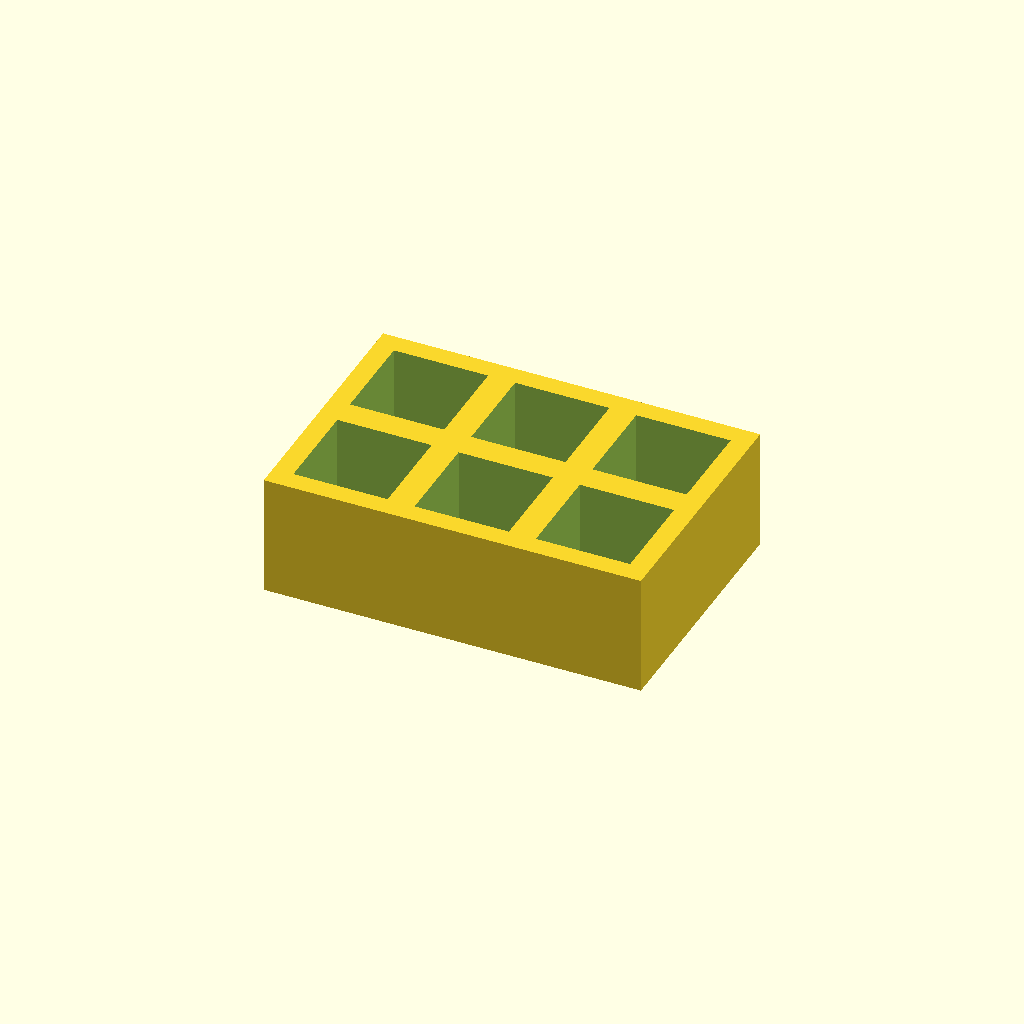
Cell 1: the model at its default parameters.
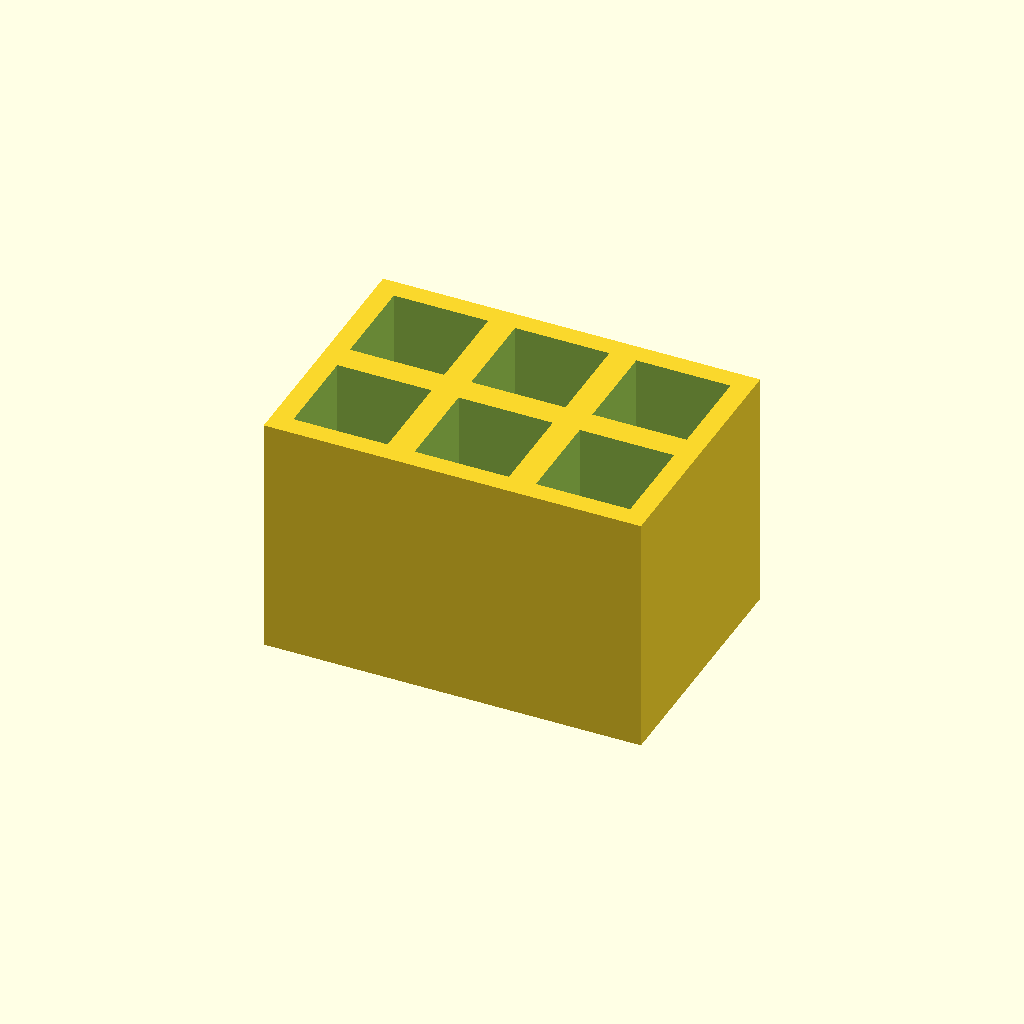
Cell 2: thickness = 36 (everything else at default).
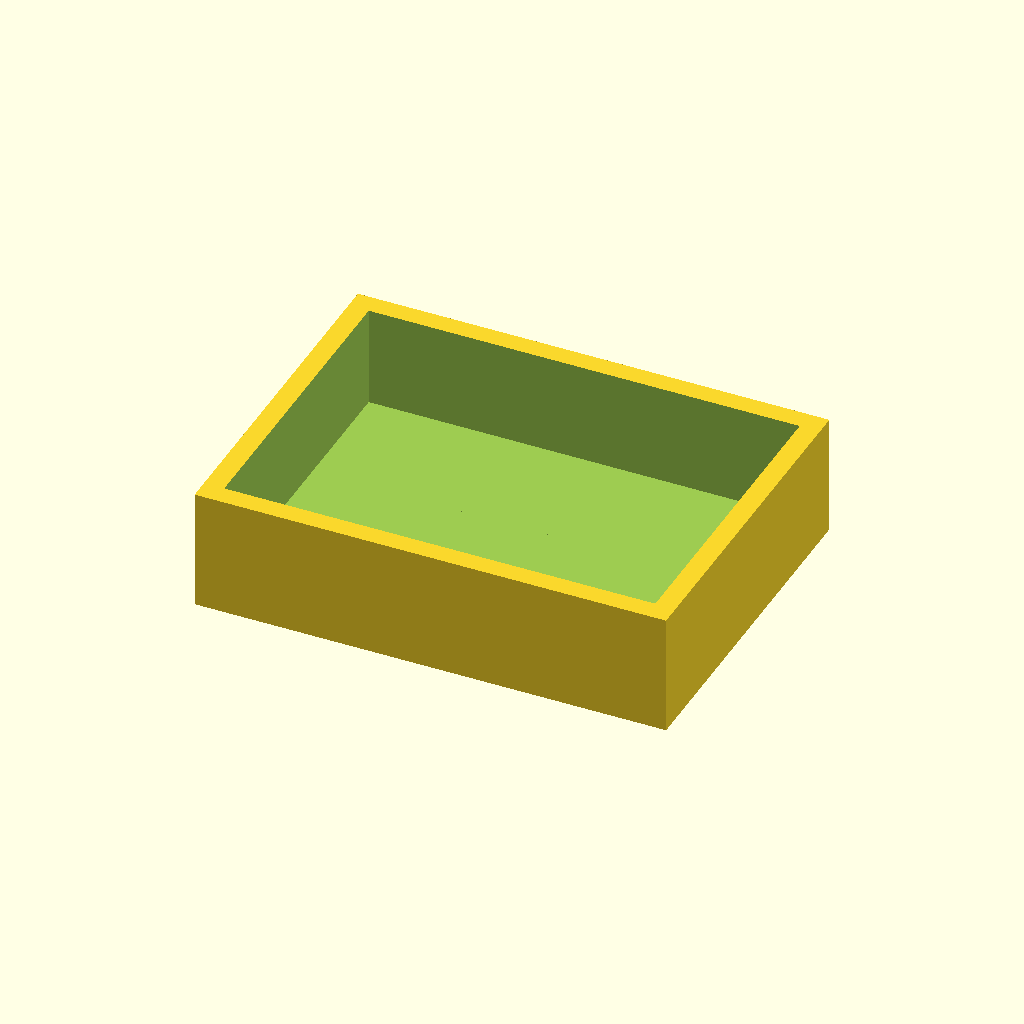
Cell 3: pocket = 28 (everything else at default).
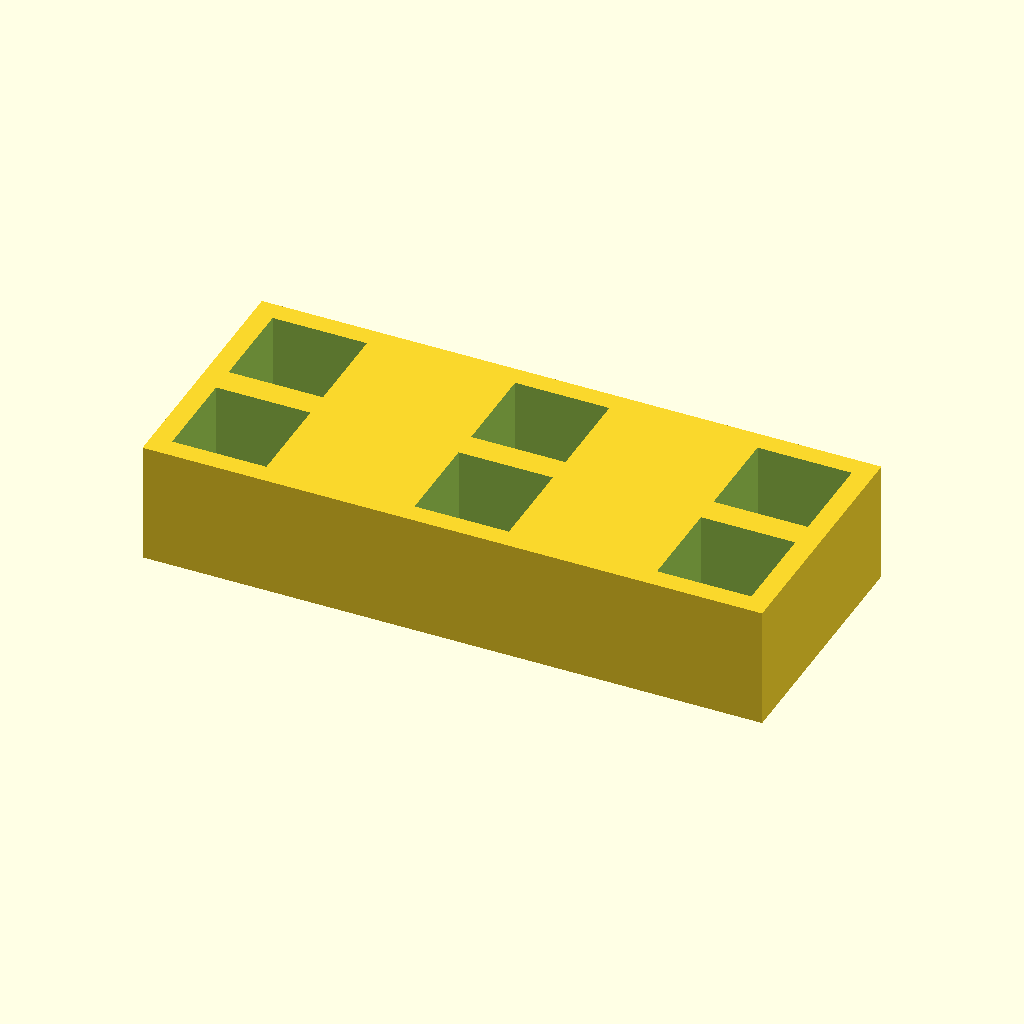
Cell 4: the same model with pitch_x = 36.
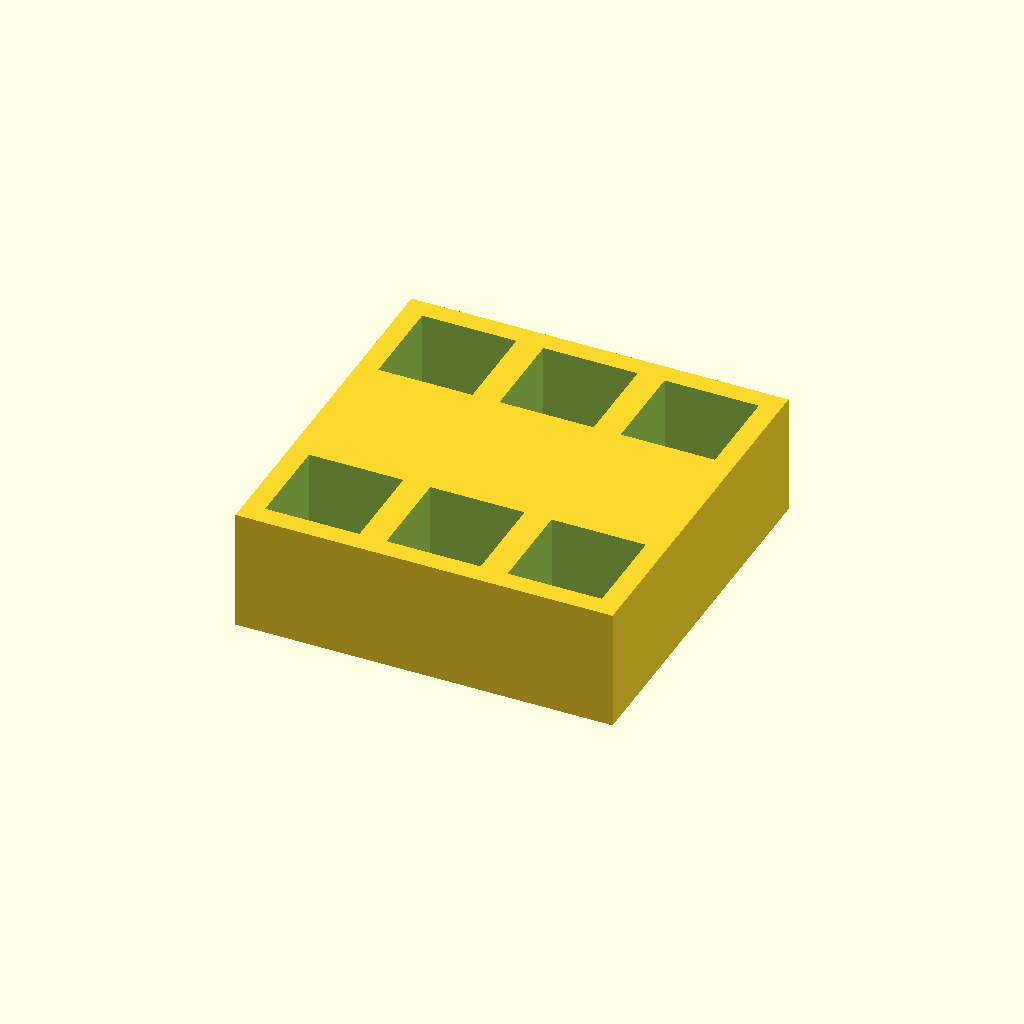
Cell 5: pitch_y = 36 (everything else at default).
One fixed orthographic camera (rotation 55°, 0°, 25°; colour scheme Cornfield) for every cell.
The OpenSCAD source (optional_data/data/place1/pocketplates/part_0021.scad):
$fn = 32;

// ----------------------------------------------------------------------
// Pocket plate 56 x 38 x 18
// 2 x 3 pockets 14 mm square, 15 mm deep
// ----------------------------------------------------------------------

// --- parameters (mm) ---
thickness = 18;  // plate thickness
floor_t = 3;     // material left under each pocket
pocket = 14;     // pocket side length
pitch_x = 18;    // pocket pitch along X
pitch_y = 18;    // pocket pitch along Y
cols = 3;        // pockets per row
rows = 2;        // rows of pockets

// --- derived feature positions (mm) ---
depth = thickness - floor_t;        // = 15   pocket depth, down to the floor
span_x = (cols - 1) * pitch_x;      // = 36   distance between outer pockets
span_y = (rows - 1) * pitch_y;      // = 18   distance between outer pocket rows
origin_x = -span_x / 2;             // = -18   X of the first pocket
origin_y = -span_y / 2;             // = -9   Y of the first pocket
plate = [span_x + pocket + 6, span_y + pocket + 6, thickness];  // = [56, 38, 18]   overall size: pockets plus 3 mm of wall on each side
feature_centers = [
  [origin_x + 0 * pitch_x, origin_y + 0 * pitch_y],
  [origin_x + 1 * pitch_x, origin_y + 0 * pitch_y],
  [origin_x + 2 * pitch_x, origin_y + 0 * pitch_y],
  [origin_x + 0 * pitch_x, origin_y + 1 * pitch_y],
  [origin_x + 1 * pitch_x, origin_y + 1 * pitch_y],
  [origin_x + 2 * pitch_x, origin_y + 1 * pitch_y]
];   // pocket centres, used verbatim by the cutter loop

// plate outline, then one pocket per centre in feature_centers
difference() {
  cube(plate, center = true);
  for (centre = feature_centers)
    translate([centre[0] - pocket / 2, centre[1] - pocket / 2, plate[2] / 2 - depth])
      cube([pocket, pocket, depth + 1]);  // centred on the declared pocket centre
}
Customizer parameters (derived from the source; name, type, default, range or options):
thickness: number, default 18
floor_t: number, default 3
pocket: number, default 14
pitch_x: number, default 18
pitch_y: number, default 18
cols: number, default 3
rows: number, default 2
